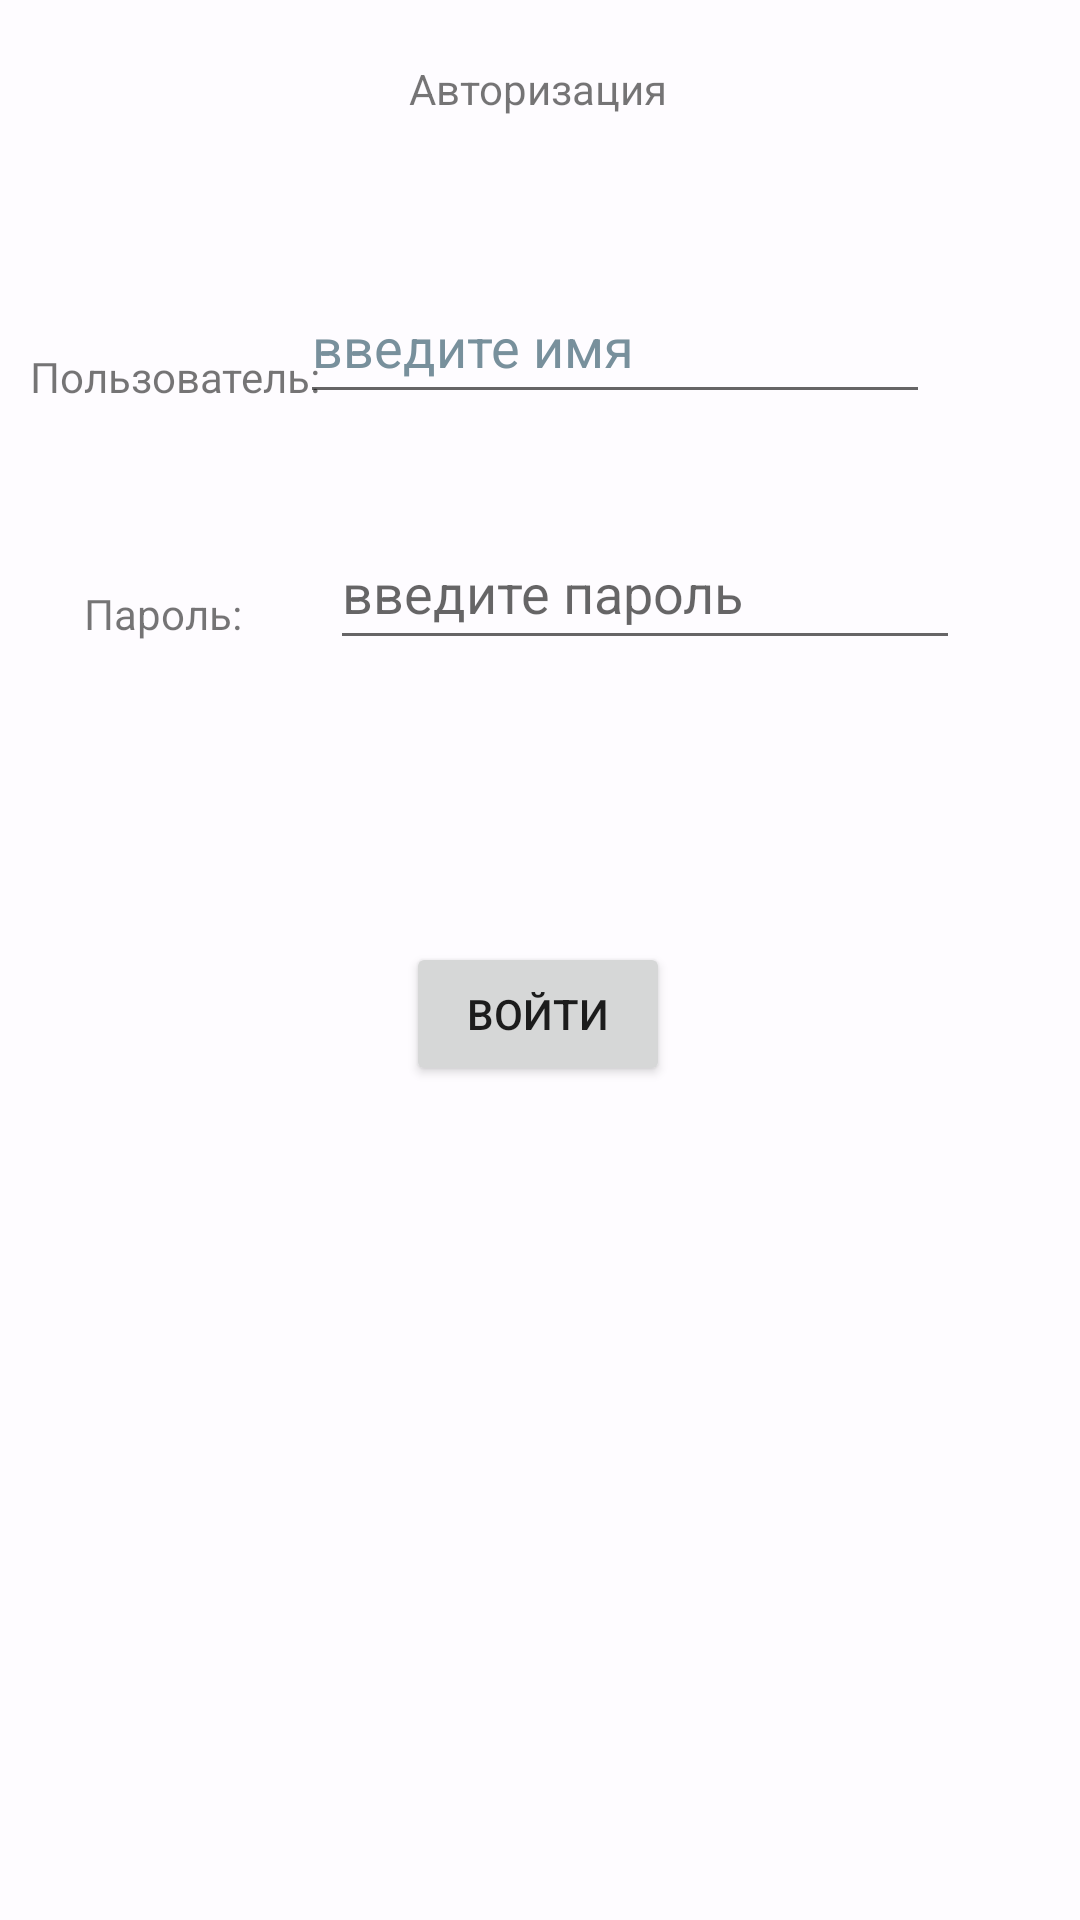

Write the Android layout XML for this screen, with the resource values it uses.
<!-- AndroidManifest.xml: application theme Theme.MyTheme -->
<!-- res/layout/reg.xml -->
<?xml version="1.0" encoding="utf-8"?>
<androidx.constraintlayout.widget.ConstraintLayout
    xmlns:android="http://schemas.android.com/apk/res/android"
    xmlns:app="http://schemas.android.com/apk/res-auto"
    xmlns:tools="http://schemas.android.com/tools"
    android:layout_width="match_parent"
    android:layout_height="match_parent"
    tools:context=".reg">

    <TextView
        android:id="@+id/Login"
        android:layout_width="wrap_content"
        android:layout_height="wrap_content"
        android:layout_marginTop="20dp"
        android:text="@string/autorisation"
        app:layout_constraintEnd_toEndOf="parent"
        app:layout_constraintHorizontal_bias="0.498"
        app:layout_constraintStart_toStartOf="parent"
        app:layout_constraintTop_toTopOf="parent" />

    <TextView
        android:id="@+id/user_text"
        android:layout_width="wrap_content"
        android:layout_height="wrap_content"
        android:layout_marginStart="10dp"
        android:layout_marginTop="116dp"
        android:text="@string/User"
        app:layout_constraintStart_toStartOf="parent"
        app:layout_constraintTop_toTopOf="parent" />

    <TextView
        android:id="@+id/password_text"
        android:layout_width="wrap_content"
        android:layout_height="wrap_content"
        android:layout_marginStart="28dp"
        android:layout_marginTop="60dp"
        android:text="@string/password"
        app:layout_constraintStart_toStartOf="parent"
        app:layout_constraintTop_toBottomOf="@+id/user_text" />

    <Button
        android:id="@+id/button_login"
        android:layout_width="wrap_content"
        android:layout_height="wrap_content"
        android:layout_marginTop="94dp"
        android:text="@string/enter"
        app:layout_constraintEnd_toEndOf="parent"
        app:layout_constraintHorizontal_bias="0.498"
        app:layout_constraintStart_toStartOf="parent"
        app:layout_constraintTop_toBottomOf="@+id/edit_password" />

    <TextView
        android:id="@+id/attempts"
        android:layout_width="wrap_content"
        android:layout_height="wrap_content"
        android:layout_marginStart="30dp"
        android:layout_marginTop="48dp"
        android:text="@string/poprobovat"
        android:visibility="invisible"
        app:layout_constraintStart_toStartOf="parent"
        app:layout_constraintTop_toBottomOf="@+id/password_text" />

    <EditText
        android:id="@+id/edit_user"
        android:layout_width="wrap_content"
        android:layout_height="wrap_content"
        android:layout_marginEnd="50dp"
        android:layout_marginBottom="34dp"
        android:ems="10"
        android:hint="@string/enter_name"
        android:textColorHint="#78909C"
        android:inputType="textPersonName"
        android:minHeight="48dp"
        app:layout_constraintBottom_toTopOf="@+id/edit_password"
        app:layout_constraintEnd_toEndOf="parent"
        android:autofillHints="" />

    <EditText
        android:id="@+id/edit_password"
        android:layout_width="wrap_content"
        android:layout_height="wrap_content"
        android:layout_marginTop="37dp"
        android:layout_marginEnd="40dp"
        android:autofillHints=""
        android:ems="10"
        android:hint="@string/enter_password"
        android:inputType="textPassword"
        android:minHeight="48dp"
        app:layout_constraintEnd_toEndOf="parent"
        app:layout_constraintTop_toBottomOf="@+id/user_text"
        tools:ignore="TextContrastCheck,TextContrastCheck" />

    <TextView
        android:id="@+id/login_locked"
        android:layout_width="wrap_content"
        android:layout_height="wrap_content"
        android:layout_marginBottom="67dp"
        app:layout_constraintBottom_toBottomOf="parent"
        app:layout_constraintEnd_toEndOf="parent"
        app:layout_constraintStart_toStartOf="parent" />
</androidx.constraintlayout.widget.ConstraintLayout>
<!-- resources referenced by this layout -->
<resources>
  <string name="User">Пользователь:</string>
  <string name="autorisation">Авторизация</string>
  <string name="enter">Войти</string>
  <string name="enter_name">введите имя</string>
  <string name="enter_password">введите пароль</string>
  <string name="password">Пароль:</string>
  <string name="poprobovat">Попыток:</string>
  <style name="Theme.MyTheme" parent="Theme.AppCompat.DayNight.NoActionBar">
          
          <item name="colorPrimary">@color/primaryColor</item>
          <item name="colorPrimaryVariant">@color/primaryColor</item>
          <item name="colorOnPrimary">@color/MilkWhite</item>
          
          <item name="colorSecondary">@color/teal_200</item>
          <item name="colorSecondaryVariant">@color/teal_700</item>
          <item name="colorOnSecondary">@color/black</item>
          
          <item name="android:statusBarColor" tools:targetApi="l">?attr/colorPrimaryVariant</item>
          
          <item name="android:windowBackground">@color/MilkWhite</item>
  
      </style>
  <color name="MilkWhite">#FEFCFF</color>
  <color name="teal_200">#FF03DAC5</color>
  <color name="teal_700">#FF018786</color>
  <color name="black">#FF000000</color>
</resources>
